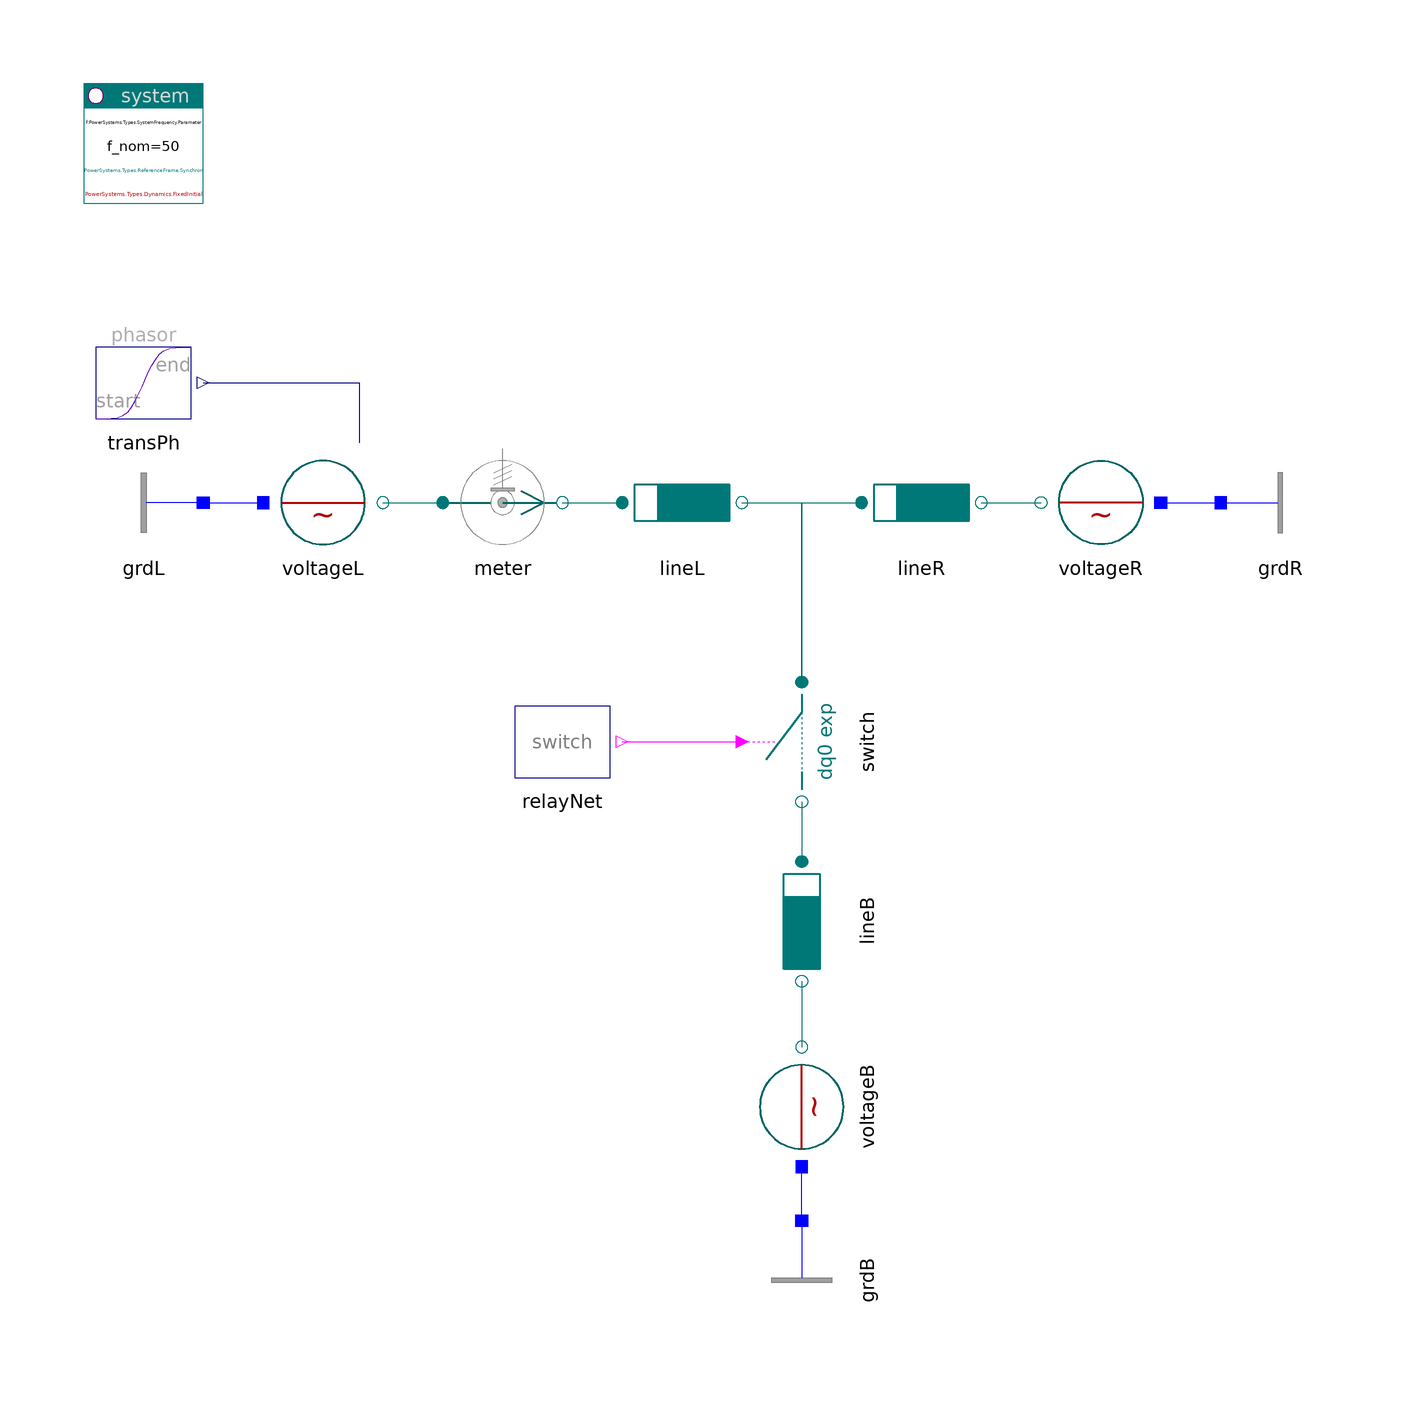

Above is the diagram view of the following Modelica model: its components placed by their Placement annotations and its connect equations drawn as lines.

model SimulationFixedInitial
    "Transient simulation with fixed initial conditions"

    inner PowerSystems.System system(dynType=PowerSystems.Types.Dynamics.FixedInitial)
      annotation (Placement(transformation(extent={{-100,80},{-80,100}})));
    PowerSystems.Blocks.Signals.TransientPhasor transPh(
      a_start=1.14,
      a_end=1.0865,
      t_duration=0.8,
      ph_start=0.32114058236696,
      ph_end=0.16667894356546)
      annotation (Placement(transformation(extent={{-100,40},{-80,60}})));
    PowerSystems.AC3ph.Sources.Voltage voltageL(V_nom=400e3, use_vPhasor_in=
          true)
      annotation (Placement(transformation(extent={{-70,20},{-50,40}})));
    PowerSystems.AC3ph.Nodes.GroundOne grdL
      annotation (Placement(transformation(extent={{-80,20},{-100,40}})));
    PowerSystems.AC3ph.Sensors.PVImeter meter(V_nom=400e3, S_nom=1000e6)
      annotation (Placement(transformation(extent={{-40,20},{-20,40}})));
    PowerSystems.AC3ph.Lines.RXline lineR(redeclare record Data =
          PowerSystems.AC3ph.Lines.Parameters.RXline (
          V_nom=400e3,
          r=0.02e-3,
          x=0.25e-3))
      annotation (Placement(transformation(extent={{30,20},{50,40}})));
    PowerSystems.AC3ph.Lines.RXline lineL(redeclare record Data =
          PowerSystems.AC3ph.Lines.Parameters.RXline (
          V_nom=400e3,
          r=0.02e-3,
          x=0.25e-3))
      annotation (Placement(transformation(extent={{-10,20},{10,40}})));
    PowerSystems.AC3ph.Sources.Voltage voltageR(V_nom=400e3)
      annotation (Placement(transformation(extent={{80,20},{60,40}})));
    PowerSystems.AC3ph.Nodes.GroundOne grdR
      annotation (Placement(transformation(extent={{90,20},{110,40}})));
    PowerSystems.AC3ph.Breakers.ForcedSwitch switch(V_nom=400e3, I_nom=5e3)
      annotation (Placement(transformation(
          origin={20,-10},
          extent={{-10,10},{10,-10}},
          rotation=270)));
    PowerSystems.Control.Relays.SwitchRelay relayNet(
      n=1,
      ini_state=true,
      t_switch={0.4,0.6})
      annotation (Placement(transformation(extent={{-30,-20},{-10,0}})));
    PowerSystems.AC3ph.Lines.RXline lineB(redeclare record Data =
          PowerSystems.AC3ph.Lines.Parameters.RXline (
          V_nom=400e3,
          r=0.02e-3,
          x=0.25e-3)) annotation (Placement(transformation(
          origin={20,-40},
          extent={{-10,10},{10,-10}},
          rotation=270)));
    PowerSystems.AC3ph.Sources.Voltage voltageB(V_nom=400e3) annotation (
        Placement(transformation(
          origin={20,-71},
          extent={{-10,-10},{10,10}},
          rotation=90)));
    PowerSystems.AC3ph.Nodes.GroundOne grdB annotation (Placement(
          transformation(
          origin={20,-100},
          extent={{-10,10},{10,-10}},
          rotation=270)));

  equation
    connect(relayNet.y, switch.control)
      annotation (Line(points={{-10,-10},{10,-10}}, color={255,0,255}));
    connect(voltageL.term, meter.term_p)
      annotation (Line(points={{-50,30},{-40,30}}, color={0,110,110}));
    connect(meter.term_n, lineL.term_p)
      annotation (Line(points={{-20,30},{-10,30}}, color={0,110,110}));
    connect(lineL.term_n, switch.term_p)
      annotation (Line(points={{10,30},{20,30},{20,0}}, color={0,110,110}));
    connect(switch.term_p, lineR.term_p)
      annotation (Line(points={{20,0},{20,30},{30,30}}, color={0,110,110}));
    connect(lineR.term_n, voltageR.term)
      annotation (Line(points={{50,30},{60,30}}, color={0,110,110}));
    connect(switch.term_n, lineB.term_p)
      annotation (Line(points={{20,-20},{20,-30}}, color={0,110,110}));
    connect(lineB.term_n, voltageB.term)
      annotation (Line(points={{20,-50},{20,-61}}, color={0,110,110}));
    connect(transPh.y, voltageL.vPhasor_in)
      annotation (Line(points={{-80,50},{-54,50},{-54,40}}, color={0,0,127}));
    connect(grdL.term, voltageL.neutral)
      annotation (Line(points={{-80,30},{-70,30}}, color={0,0,255}));
    connect(voltageR.neutral, grdR.term)
      annotation (Line(points={{80,30},{90,30}}, color={0,0,255}));
    connect(grdB.term, voltageB.neutral)
      annotation (Line(points={{20,-90},{20,-81}}, color={0,0,255}));
    annotation (Documentation(info="<html>
<p>With 'system.dynType = FixedInitial' an inrush is observed at initial time.
Fast dynamics are resolved after switching.</p>
<p>
<i>See for example:</i>
<pre>
  meter.p[1]  active power in pu, changing from 0.5 (1000 MW) to 0.25 (500 MW)
  meter.p[2]  reactive power in pu, from 0.25 (500 MW) to 0.125 (250 MW)
</pre>
and other meter-signals.</p>
<p><a href=\"modelica://PowerSystems.Examples.Introductory\">up users guide</a></p>
</html>
"), experiment(StopTime=1, Interval=1e-3));
  end SimulationFixedInitial;